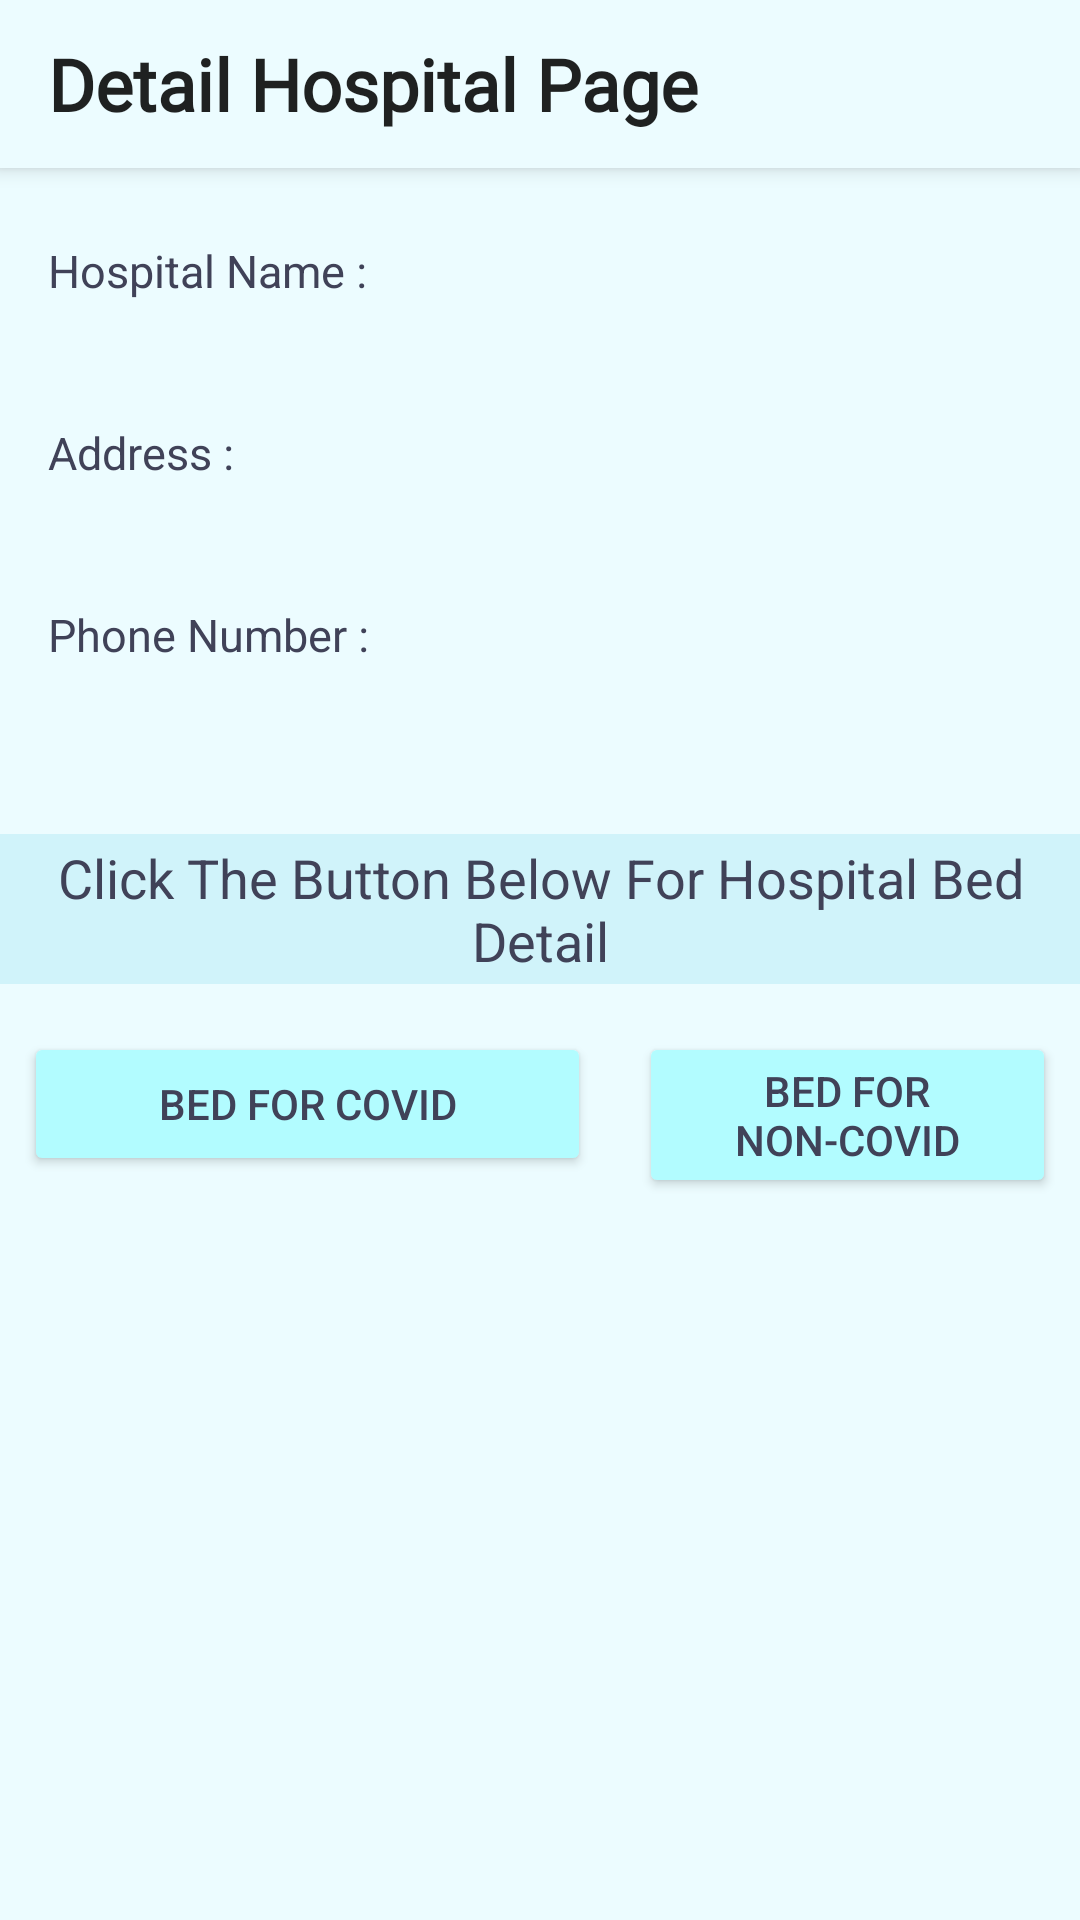

Produce the Android XML layout that renders to this screen, including the resource entries it uses.
<!-- AndroidManifest.xml: application theme Theme.DicodingC22056_Capstone_Project -->
<!-- res/layout/activity_non_covid_detail_hospital.xml -->
<?xml version="1.0" encoding="utf-8"?>
<androidx.constraintlayout.widget.ConstraintLayout xmlns:android="http://schemas.android.com/apk/res/android"
    xmlns:app="http://schemas.android.com/apk/res-auto"
    xmlns:tools="http://schemas.android.com/tools"
    android:layout_width="match_parent"
    android:layout_height="match_parent"
    android:background="#ECFCFF"
    tools:context=".HospitalPage.HospitalList.DetailHospital.NonCovid.NonCovidDetailHospitalActivity">
    <androidx.appcompat.widget.Toolbar
        android:id="@+id/CovidToolbar"
        android:layout_width="match_parent"
        android:layout_height="wrap_content"
        android:background="#ECFCFF"
        android:elevation="4dp"
        app:layout_constraintEnd_toEndOf="parent"
        app:layout_constraintStart_toStartOf="parent"
        app:layout_constraintTop_toTopOf="parent">

        <TextView
            style="@style/TextAppearance.AppCompat.Title"
            android:layout_width="wrap_content"
            android:layout_height="wrap_content"
            android:fontFamily="@font/poppins"
            android:text="Detail Hospital Page"
            android:textSize="24sp"
            android:textStyle="bold" />
    </androidx.appcompat.widget.Toolbar>

    <TextView
        android:id="@+id/textView5"
        android:layout_width="wrap_content"
        android:layout_height="wrap_content"
        android:layout_marginStart="16dp"
        android:layout_marginTop="24dp"
        android:text="Hospital Name :"
        android:textColor="#404258"
        android:textSize="15sp"
        app:layout_constraintStart_toStartOf="parent"
        app:layout_constraintTop_toBottomOf="@+id/CovidToolbar" />

    <TextView
        android:id="@+id/tv_HospitalName"
        android:layout_width="wrap_content"
        android:layout_height="wrap_content"
        android:layout_marginTop="8dp"
        android:textColor="#404258"
        android:textSize="18sp"
        android:textStyle="bold"
        app:layout_constraintEnd_toEndOf="parent"
        app:layout_constraintStart_toStartOf="parent"
        app:layout_constraintTop_toBottomOf="@+id/textView5"
        tools:text="Hospital Name" />

    <TextView
        android:id="@+id/textView6"
        android:layout_width="wrap_content"
        android:layout_height="wrap_content"
        android:layout_marginTop="8dp"
        android:text="Address :"
        android:textColor="#404258"
        android:textSize="15sp"
        app:layout_constraintStart_toStartOf="@+id/textView5"
        app:layout_constraintTop_toBottomOf="@+id/tv_HospitalName" />

    <TextView
        android:id="@+id/tv_address"
        android:layout_width="0dp"
        android:layout_height="wrap_content"
        android:layout_marginStart="32dp"
        android:layout_marginTop="8dp"
        android:layout_marginEnd="32dp"
        android:gravity="center"
        android:textColor="#404258"
        android:textSize="18sp"
        android:textStyle="bold"
        app:layout_constraintEnd_toEndOf="parent"
        app:layout_constraintStart_toStartOf="parent"
        app:layout_constraintTop_toBottomOf="@+id/textView6"
        tools:text="Address" />

    <TextView
        android:id="@+id/textView7"
        android:layout_width="wrap_content"
        android:layout_height="wrap_content"
        android:layout_marginTop="8dp"
        android:text="Phone Number :"
        android:textColor="#404258"
        android:textSize="15sp"
        app:layout_constraintStart_toStartOf="@+id/textView6"
        app:layout_constraintTop_toBottomOf="@+id/tv_address" />

    <TextView
        android:id="@+id/tv_phoneNumber"
        android:layout_width="wrap_content"
        android:layout_height="wrap_content"
        android:layout_marginTop="8dp"
        android:textColor="#404258"
        android:textSize="18sp"
        android:textStyle="bold"
        app:layout_constraintEnd_toEndOf="parent"
        app:layout_constraintStart_toStartOf="parent"
        app:layout_constraintTop_toBottomOf="@+id/textView7"
        tools:text="PhoneNumber" />

    <TextView
        android:id="@+id/textView8"
        android:layout_width="0dp"
        android:layout_height="50dp"
        android:layout_marginTop="24dp"
        android:background="#D0F3FA"
        android:gravity="center"
        android:text="Click The Button Below For Hospital Bed Detail"
        android:textColor="#404258"
        android:textSize="18sp"
        app:layout_constraintEnd_toEndOf="parent"
        app:layout_constraintStart_toStartOf="parent"
        app:layout_constraintTop_toBottomOf="@+id/tv_phoneNumber" />

    <Button
        android:id="@+id/CovButton"
        android:layout_width="0dp"
        android:layout_height="wrap_content"
        android:layout_marginStart="8dp"
        android:layout_marginTop="16dp"
        android:layout_marginEnd="8dp"
        android:backgroundTint="#B2FCFF"
        android:elevation="4dp"
        android:text="Bed For Covid"
        android:textColor="#404258"
        app:layout_constraintEnd_toStartOf="@+id/guideline2"
        app:layout_constraintHorizontal_bias="0.0"
        app:layout_constraintStart_toStartOf="parent"
        app:layout_constraintTop_toBottomOf="@+id/textView8" />

    <androidx.constraintlayout.widget.Guideline
        android:id="@+id/guideline2"
        android:layout_width="wrap_content"
        android:layout_height="wrap_content"
        android:orientation="vertical"
        app:layout_constraintGuide_begin="205dp" />

    <Button
        android:id="@+id/NonCovButton"
        android:layout_width="0dp"
        android:layout_height="wrap_content"
        android:layout_marginStart="8dp"
        android:layout_marginTop="16dp"
        android:layout_marginEnd="8dp"
        android:backgroundTint="#B2FCFF"
        android:elevation="4dp"
        android:text="Bed For Non-Covid"
        android:textColor="#404258"
        app:layout_constraintEnd_toEndOf="parent"
        app:layout_constraintHorizontal_bias="0.0"
        app:layout_constraintStart_toStartOf="@+id/guideline2"
        app:layout_constraintTop_toBottomOf="@+id/textView8" />

    <ProgressBar
        android:id="@+id/progressBar4"
        style="?android:attr/progressBarStyle"
        android:layout_width="wrap_content"
        android:layout_height="wrap_content"
        android:visibility="gone"
        app:layout_constraintBottom_toBottomOf="parent"
        app:layout_constraintEnd_toEndOf="parent"
        app:layout_constraintStart_toStartOf="parent"
        app:layout_constraintTop_toTopOf="parent" />
</androidx.constraintlayout.widget.ConstraintLayout>
<!-- resources referenced by this layout -->
<resources>
  <style name="Theme.DicodingC22056_Capstone_Project" parent="Theme.MaterialComponents.Light.NoActionBar">
          
          <item name="colorPrimary">@color/purple_500</item>
          <item name="colorPrimaryVariant">@color/purple_700</item>
          <item name="colorOnPrimary">@color/white</item>
          
          <item name="colorSecondary">@color/teal_200</item>
          <item name="colorSecondaryVariant">@color/teal_700</item>
          <item name="colorOnSecondary">@color/black</item>
          
          <item name="android:statusBarColor" tools:targetApi="l">?attr/colorPrimaryVariant</item>
          
      </style>
  <color name="purple_500">#FF6200EE</color>
  <color name="purple_700">#FF3700B3</color>
  <color name="white">#FFFFFFFF</color>
  <color name="teal_200">#FF03DAC5</color>
  <color name="teal_700">#FF018786</color>
  <color name="black">#FF000000</color>
</resources>
